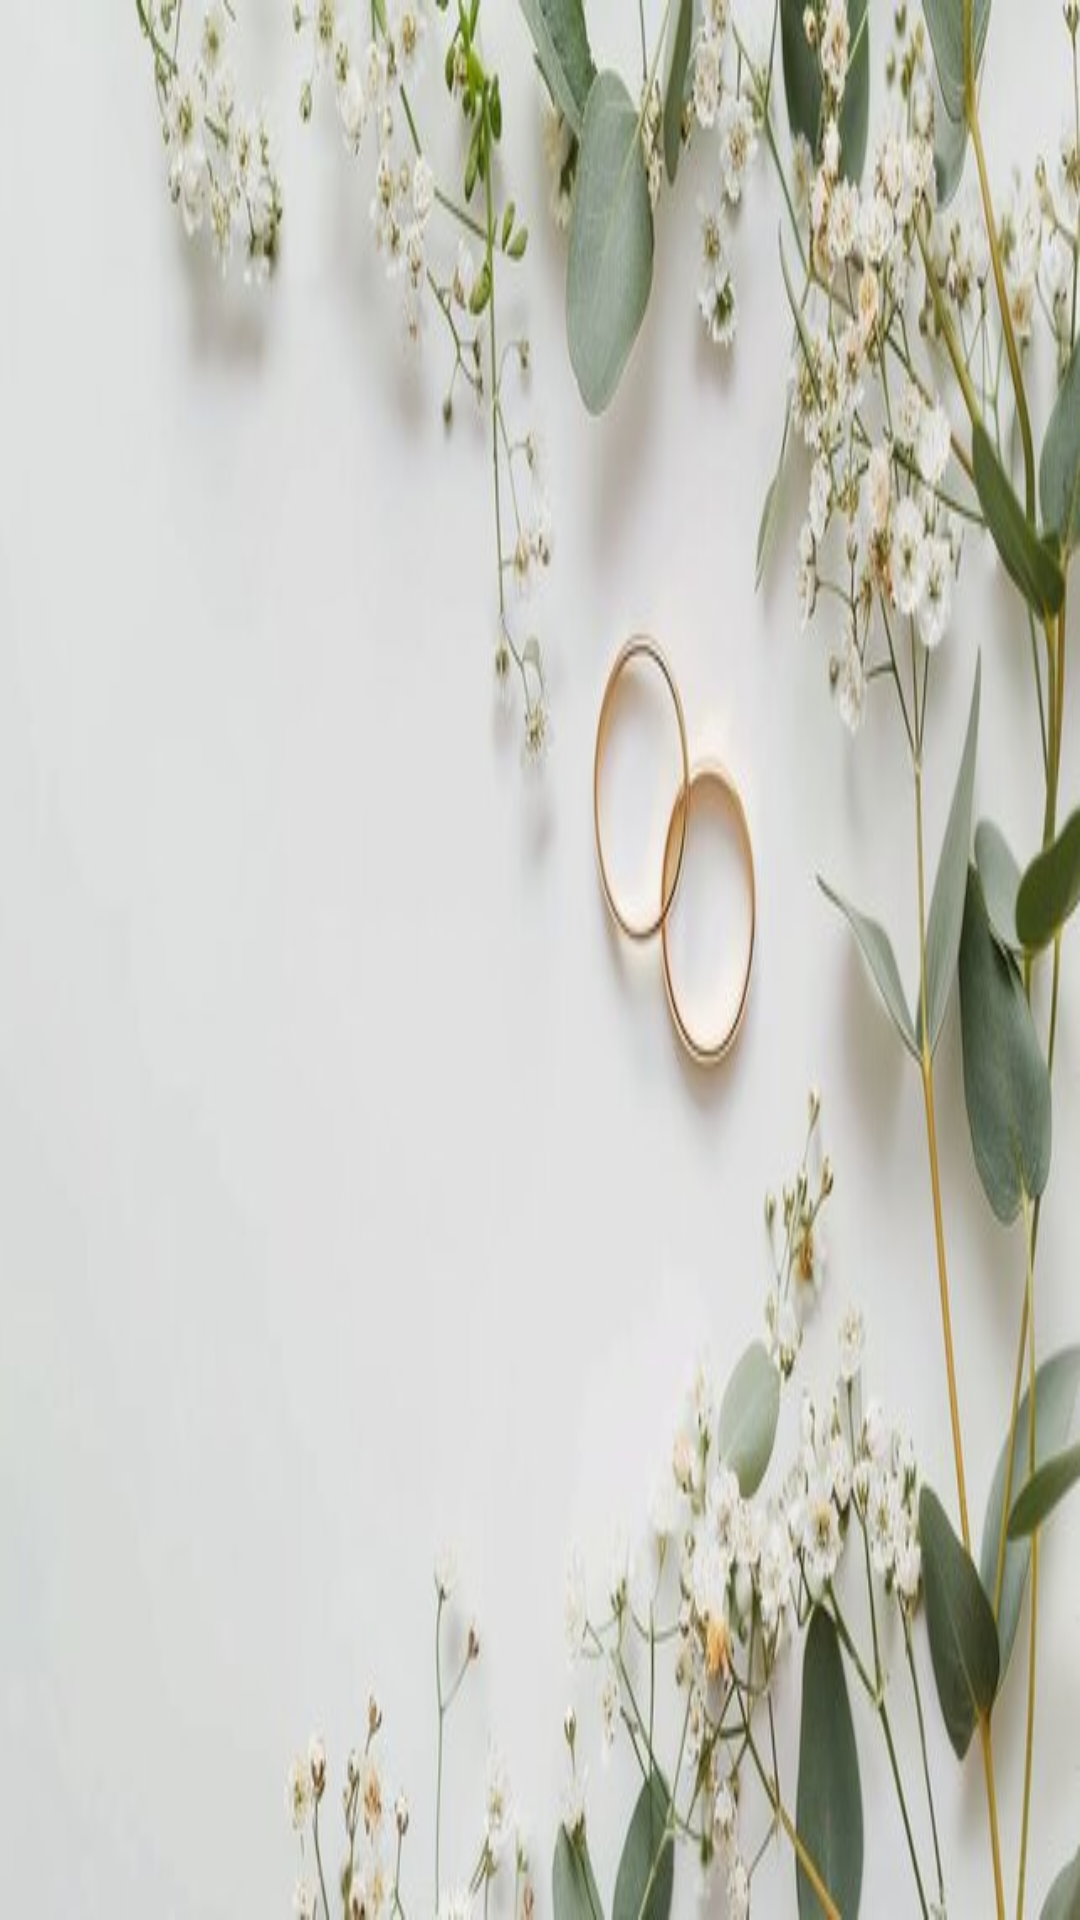

Android layout source for this screen:
<!-- AndroidManifest.xml: application theme Theme.WeddingPlannerApp -->
<!-- res/layout/activity_splash.xml -->
<RelativeLayout xmlns:android="http://schemas.android.com/apk/res/android"
    android:layout_width="match_parent"
    android:layout_height="match_parent"
    android:background="@drawable/splash_bg1">

    <ImageView
        android:id="@+id/imgLogo"
        android:layout_width="200dp"
        android:layout_height="200dp"
        android:src="@drawable/wp_logo"
        android:layout_centerInParent="true"
        android:scaleType="fitCenter"
        android:adjustViewBounds="true"
        android:contentDescription="@string/app_name" />
</RelativeLayout>
<!-- resources referenced by this layout -->
<resources>
  <!-- drawable splash_bg1: jpg bitmap (drawable, 39232 bytes) -->
  <string name="app_name">YourAppName</string>
  <style name="Theme.WeddingPlannerApp" parent="Theme.Material3.DayNight.NoActionBar">
          
          <item name="colorPrimary">@color/purple_500</item>
          <item name="colorSecondary">@color/teal_200</item>
          <item name="android:statusBarColor">?attr/colorPrimaryVariant</item>
      </style>
  <color name="purple_500">#6200EE</color>
  <color name="teal_200">#03DAC5</color>
</resources>
